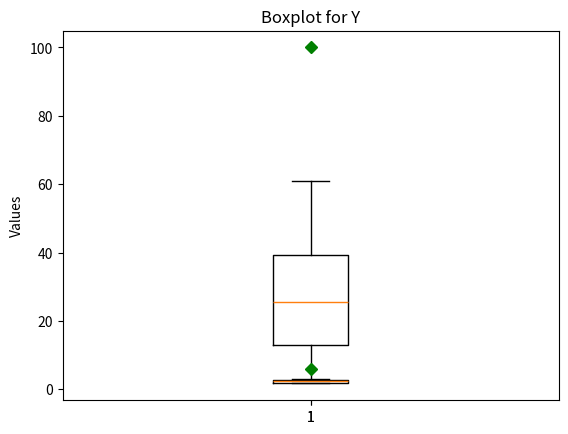

The matplotlib source for this figure:

# coding: utf-8

# In[2]:

import numpy as np
import matplotlib.pyplot as plt
import pandas as pd


# In[3]:

# Define the datasets
X = [61, 10, 32, 19, 22, 5, 100, 29, 36, 14, 49, 3]
Y = [2.3, 2.7, 1.7, 1.9, 2.1, 2.8, 1.8, 2.4, 5.9]


# In[4]:

plt.boxplot(X,0,'gD', whis = 1.5)
plt.ylabel('Values')
plt.title('Boxplot for X')
plt.grid(which = 'both', axis = 'both')
plt.show()


# In[5]:

plt.boxplot(Y,0,'gD', whis = 1.5)
plt.ylabel('Values')
plt.title('Boxplot for Y')
plt.grid(which = 'both', axis = 'both')
plt.show()


# In[ ]:




# In[ ]:



